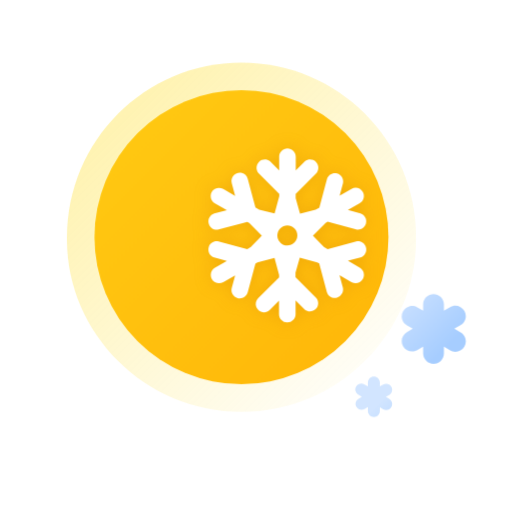
t = 0.00 s
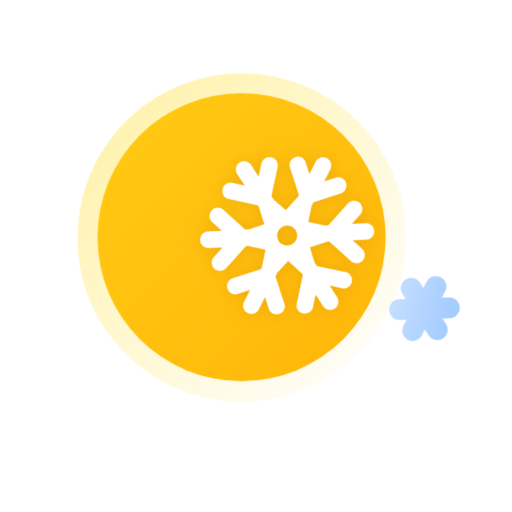
t = 1.50 s
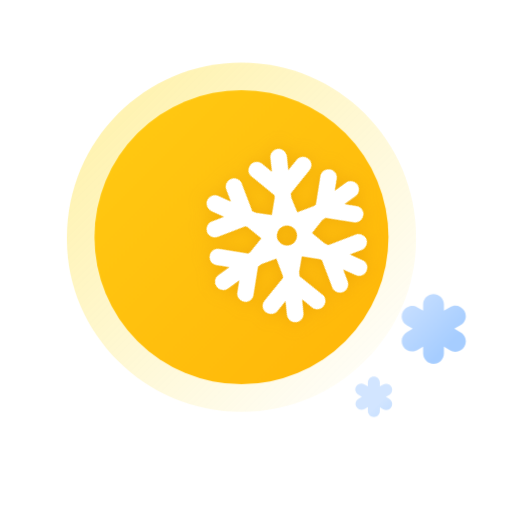
t = 3.00 s
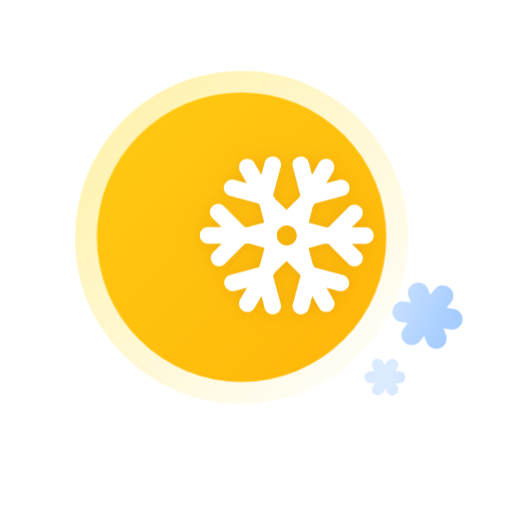
t = 5.00 s
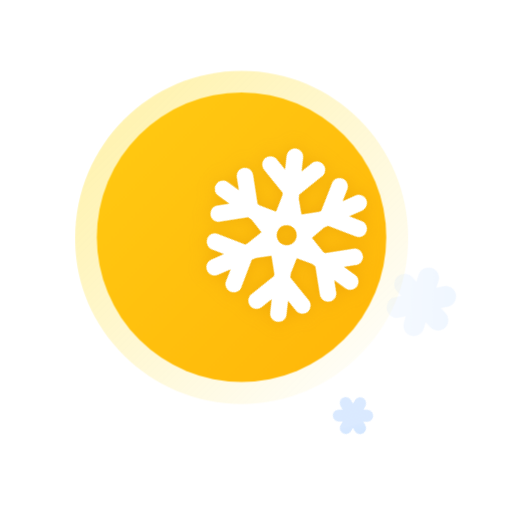
t = 7.00 s
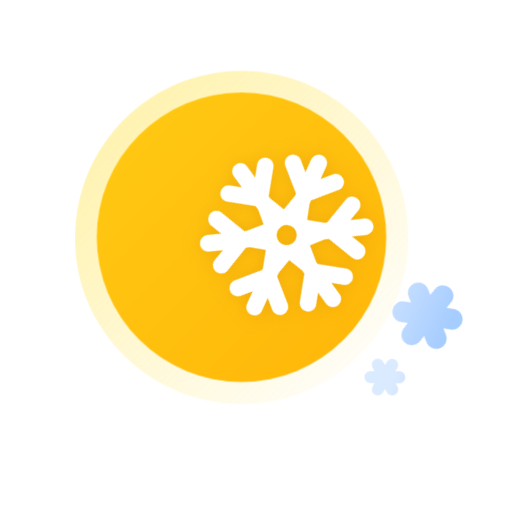
t = 8.00 s

The animated SVG that drew these frames (rendered in a browser with its animation timeline set to each time). Animation: 18 CSS @keyframes rules; frames cover the first 8.00 s, repeats indefinitely.

<?xml version="1.0" encoding="UTF-8"?>
<svg width="176px" height="176px" viewBox="0 0 176 176" version="1.1" xmlns="http://www.w3.org/2000/svg" xmlns:xlink="http://www.w3.org/1999/xlink">
    <title>날씨아이콘_가끔눈</title>
    <defs>
        <linearGradient x1="15.8065706%" y1="15.9073874%" x2="95.8714677%" y2="96.0189889%" id="linearGradient-1">
            <stop stop-color="#FFD800" offset="0%"></stop>
            <stop stop-color="#FFD800" stop-opacity="0" offset="100%"></stop>
        </linearGradient>
        <linearGradient x1="-6.95626361%" y1="-6.95626361%" x2="85.8796754%" y2="85.8796754%" id="linearGradient-2">
            <stop stop-color="#FFCC14" offset="0%"></stop>
            <stop stop-color="#FFB90A" offset="100%"></stop>
        </linearGradient>
        <linearGradient x1="11.4752419%" y1="8.10239832%" x2="73.8921941%" y2="75.9166881%" id="linearGradient-3">
            <stop stop-color="#C7DFFF" offset="0%"></stop>
            <stop stop-color="#C7DFFF" offset="0%"></stop>
            <stop stop-color="#A6CDFF" offset="100%"></stop>
        </linearGradient>
        <linearGradient x1="23.7854922%" y1="102.996403%" x2="85.5604981%" y2="170.435971%" id="linearGradient-4">
            <stop stop-color="#C7DFFF" offset="0%"></stop>
            <stop stop-color="#C7DFFF" offset="0%"></stop>
            <stop stop-color="#A6CDFF" offset="100%"></stop>
        </linearGradient>
        <path d="M99.46,62 L89.62,64.64 L88.33,63.89 L84.57,60 L88.94,55.62 L89.62,55.23 L99.46,57.86 C100.945396,58.1794072 102.420189,57.2774123 102.812499,55.809586 C103.204809,54.3417597 102.376681,52.824257 100.93,52.36 L96.6,51.2 L100.67,48.85 C102.034143,48.0629942 102.502006,46.3191433 101.715,44.955 C100.927994,43.5908567 99.1841433,43.1229943 97.82,43.91 L93.75,46.26 L94.91,42 C95.249689,40.5074801 94.3497379,39.0131741 92.8716301,38.6154287 C91.3935223,38.2176833 89.8651943,39.0585616 89.41,40.52 L86.77,50.36 L85.48,51.11 L80.14,52.45 L78.64,47.16 L78.64,45.63 L85.84,38.42 C86.7246591,37.2854802 86.6250567,35.6695228 85.607767,34.652233 C84.5904772,33.6349433 82.9745198,33.5353409 81.84,34.42 L78.67,37.6 L78.67,32.9 C78.67,31.3259885 77.3940115,30.05 75.82,30.05 C74.2459885,30.05 72.97,31.3259885 72.97,32.9 L72.97,37.6 L69.8,34.42 C68.6654802,33.5353409 67.0495228,33.6349433 66.032233,34.652233 C65.0149433,35.6695228 64.9153409,37.2854802 65.8,38.42 L73,45.63 L73,46.41 L71.39,52.41 L66.1,51.07 L64.81,50.32 L62.17,40.48 C61.8984782,39.4975196 61.1234346,38.7345255 60.1368207,38.4784301 C59.1502068,38.2223348 58.1019127,38.5120451 57.3868207,39.2384301 C56.6717287,39.9648151 56.3984782,41.0175196 56.67,42 L57.83,46.33 L53.75,43.98 C52.8657075,43.4414026 51.7588708,43.4247664 50.8587907,43.9365438 C49.9587106,44.4483213 49.4069951,45.4079953 49.4176342,46.4433442 C49.4282733,47.478693 49.9995931,48.4268269 50.91,48.92 L55,51.23 L50.66,52.39 C49.1985616,52.8451943 48.3576833,54.3735223 48.7554287,55.8516301 C49.1531741,57.3297379 50.6474801,58.229689 52.14,57.89 L62,55.26 L62.67,55.65 L67,60 L63.25,63.9 L62,64.65 L52.12,62 C50.6274801,61.660311 49.1331741,62.5602621 48.7354287,64.0383699 C48.3376833,65.5164777 49.1785616,67.0448057 50.64,67.5 L55,68.68 L50.91,71 C50.016836,71.5073171 49.4621689,72.4525948 49.4549365,73.4797561 C49.447704,74.5069174 49.9890049,75.459912 50.8749365,75.9797561 C51.760868,76.4996002 52.856836,76.5073172 53.75,76 L57.83,73.65 L56.67,77.98 C56.4720206,78.7118537 56.5727326,79.4923717 56.95,80.15 C57.3259791,80.804491 57.9494543,81.2802062 58.68,81.47 C60.1955877,81.8780857 61.7558627,80.9839453 62.17,79.47 L64.8,69.63 L65.48,69.24 L71.36,67.68 L72.94,73.55 L72.94,74.33 L65.74,81.53 C64.9305609,82.3436066 64.6881094,83.5633484 65.1248651,84.6246646 C65.5616207,85.6859807 66.592359,86.3817762 67.74,86.39 C68.4892531,86.3840326 69.2066843,86.0862986 69.74,85.56 L72.91,82.38 L72.91,87 C72.91,88.5740115 74.1859885,89.85 75.76,89.85 C77.3340115,89.85 78.61,88.5740115 78.61,87 L78.61,82.29 L81.78,85.47 C82.9145198,86.3546591 84.5304772,86.2550567 85.547767,85.237767 C86.5650567,84.2204772 86.6646591,82.6045198 85.78,81.47 L78.58,74.27 L78.58,72.77 L80.05,67.59 L86.05,69.18 L86.73,69.57 L89.37,79.41 C89.8251943,80.8714384 91.3535223,81.7123167 92.8316301,81.3145713 C94.3097379,80.9168259 95.209689,79.4225199 94.87,77.93 L93.71,73.6 L97.82,76 C99.2007119,76.7870057 100.957994,76.3057118 101.745,74.925 C102.532006,73.5442881 102.050712,71.7870058 100.67,71 L96.6,68.65 L100.93,67.48 C102.376681,67.015743 103.204809,65.4982403 102.812499,64.030414 C102.420189,62.5625877 100.945396,61.6605928 99.46,61.98 L99.46,62 Z M73.35,62.37 L73.35,62.37 C72.0098563,61.0271582 72.0098563,58.8528418 73.35,57.51 L73.35,57.51 C73.9940161,56.8608424 74.8705809,56.4957142 75.785,56.4957142 C76.6994191,56.4957142 77.5759839,56.8608424 78.22,57.51 L78.22,57.51 C79.5601437,58.8528418 79.5601437,61.0271582 78.22,62.37 L78.22,62.37 C77.5773179,63.0204818 76.7015024,63.3874112 75.7870827,63.3892961 C74.8726631,63.3911665 73.9953481,63.0278369 73.35,62.38 L73.35,62.37 Z" id="path-5"></path>
        <filter x="-16.6%" y="-15.1%" width="133.2%" height="130.1%" filterUnits="objectBoundingBox" id="filter-6">
            <feOffset dx="0" dy="0" in="SourceAlpha" result="shadowOffsetOuter1"></feOffset>
            <feGaussianBlur stdDeviation="3" in="shadowOffsetOuter1" result="shadowBlurOuter1"></feGaussianBlur>
            <feColorMatrix values="0 0 0 0 0.621405118   0 0 0 0 0.215101772   0 0 0 0 0  0 0 0 0.3 0" type="matrix" in="shadowBlurOuter1"></feColorMatrix>
        </filter>
    </defs>
    <style type="text/css">
        <![CDATA[
        #sun-core {
        -webkit-transform-origin: 35% 35%; -webkit-animation: sun-core-anim 1.5s cubic-bezier(0.445, 0.05, 0.55, 0.95) alternate infinite;
        transform-origin: 35% 35%; animation: sun-core-anim 1.5s cubic-bezier(0.445, 0.05, 0.55, 0.95) alternate infinite;
        }
        @-webkit-keyframes sun-core-anim {
        0% { -webkit-transform: scale(1); }
        100% { -webkit-transform: scale(0.98); }
        }
        @keyframes sun-core-anim {
        0% { transform: scale(1); }
        100% { transform: scale(0.98); }
        }
        #sun-shine {
        -webkit-transform-origin: 35% 35%; -webkit-animation: sun-shine-anim 1.5s cubic-bezier(0.445, 0.05, 0.55, 0.95) alternate infinite;
        transform-origin: 35% 35%; animation: sun-shine-anim 1.5s cubic-bezier(0.445, 0.05, 0.55, 0.95) alternate infinite;
        }
        @-webkit-keyframes sun-shine-anim {
        0% { -webkit-transform: scale(1); }
        100% { -webkit-transform: scale(0.94); }
        }
        @keyframes sun-shine-anim {
        0% { transform: scale(1); }
        100% { transform: scale(0.94); }
        }

        #snow-header-0 {
        -webkit-transform-origin: 43% 34%; -webkit-animation: snow-header-anim-0 20s linear infinite;
        transform-origin: 43% 34%; animation: snow-header-anim-0 20s linear infinite;
        }
        @-webkit-keyframes snow-header-anim-0 {
        0% { -webkit-transform: rotate(0deg); }
        100% { -webkit-transform: rotate(360deg); }
        }
        @keyframes snow-header-anim-0 {
        0% { transform: rotate(0deg); }
        100% { transform: rotate(360deg); }
        }
        #snow-contain-1 {
        -webkit-animation: snow-contain-anim-1 3s linear infinite;
        animation: snow-contain-anim-1 3s linear infinite;
        }
        @-webkit-keyframes snow-contain-anim-1 {
        0% { opacity: 1; -webkit-transform: translate(0px, 0px); }
        30% { opacity: 1; }
        50% { opacity: 0; -webkit-transform: translate(-10px, 10px); }
        50.01% { opacity: 0; -webkit-transform: translate(5px, -10px); }
        70% { opacity: 1; }
        100% { opacity: 1; -webkit-transform: translate(0px, 0px); }
        }
        @keyframes snow-contain-anim-1 {
        0% { opacity: 1; transform: translate(0px, 0px); }
        30% { opacity: 1; }
        50% { opacity: 0; transform: translate(-10px, 10px); }
        50.01% { opacity: 0; transform: translate(5px, -10px); }
        70% { opacity: 1; }
        100% { opacity: 1; transform: translate(0px, 0px); }
        }
        #snow-header-1 {
        -webkit-transform-origin: 60% 65%; -webkit-animation: snow-header-anim-1 3s linear infinite;
        transform-origin: 60% 65%; animation: snow-header-anim-1 3s linear infinite;
        }
        @-webkit-keyframes snow-header-anim-1 {
        0% { -webkit-transform: rotate(0deg); }
        50% { -webkit-transform: rotate(45deg); }
        50.01% { -webkit-transform: rotate(-45deg); }
        100% { -webkit-transform: rotate(0deg); }
        }
        @keyframes snow-header-anim-1 {
        0% { transform: rotate(0deg); }
        50% { transform: rotate(45deg); }
        50.01% { transform: rotate(-45deg); }
        100% { transform: rotate(0deg); }
        }
        #snow-contain-2 {
        -webkit-animation: snow-contain-anim-2 3s linear infinite;
        animation: snow-contain-anim-2 3s linear infinite;
        }
        @-webkit-keyframes snow-contain-anim-2 {
        0% { opacity: 1; -webkit-transform: translate(0px, 0px); }
        10% { opacity: 1; }
        30% { opacity: 0; -webkit-transform: translate(2px, 4px); }
        30.01% { opacity: 0; -webkit-transform: translate(-5px, -10px); }
        50% { opacity: 1; }
        100% { opacity: 1; -webkit-transform: translate(0px, 0px); }
        }
        @keyframes snow-contain-anim-2 {
        0% { opacity: 1; transform: translate(0px, 0px); }
        10% { opacity: 1; }
        30% { opacity: 0; transform: translate(2px, 4px); }
        30.01% { opacity: 0; transform: translate(-5px, -10px); }
        50% { opacity: 1; }
        100% { opacity: 1; transform: translate(0px, 0px); }
        }
        #snow-header-2 {
        -webkit-transform-origin: 72% 52%; -webkit-animation: snow-header-anim-2 3s linear infinite;
        transform-origin: 72% 52%; animation: snow-header-anim-2 3s linear infinite;
        }
        @-webkit-keyframes snow-header-anim-2 {
        0% { -webkit-transform: rotate(0deg); }
        30% { -webkit-transform: rotate(25deg); }
        30.01% { -webkit-transform: rotate(-45deg); }
        100% { -webkit-transform: rotate(0deg); }
        }
        @keyframes snow-header-anim-2 {
        0% { transform: rotate(0deg); }
        30% { transform: rotate(25deg); }
        30.01% { transform: rotate(-45deg); }
        100% { transform: rotate(0deg); }
        }

        #snow-contain-0-inner-transY {
        -webkit-animation: snow-contain-0-inner-transY-anim 1.5s cubic-bezier(0.445, 0.05, 0.55, 0.95) alternate infinite;
        animation: snow-contain-0-inner-transY-anim 1.5s cubic-bezier(0.445, 0.05, 0.55, 0.95) alternate infinite;
        }
        @-webkit-keyframes snow-contain-0-inner-transY-anim {
        0% { -webkit-transform: translate(0, 0px); }
        100% { -webkit-transform: translate(0, -3px); }
        }
        @keyframes snow-contain-0-inner-transY-anim {
        0% { transform: translate(0, 0px); }
        100% { transform: translate(0, -3px); }
        }
        #snow-header-0-inner {
        -webkit-transform-origin: 60% 30%; -webkit-animation: snow-header-0-inner-anim 20s linear infinite;
        transform-origin: 60% 30%; animation: snow-header-0-inner-anim 20s linear infinite;
        }
        @-webkit-keyframes snow-header-0-inner-anim {
        0% { -webkit-transform: rotate(0deg); }
        100% { -webkit-transform: rotate(360deg); }
        }
        @keyframes snow-header-0-inner-anim {
        0% { transform: rotate(0deg); }
        100% { transform: rotate(360deg); }
        }
        ]]>
    </style>
    <g id="날씨아이콘_가끔눈" stroke="none" stroke-width="1" fill="none" fill-rule="evenodd">
        <g id="아이콘" transform="translate(23.000000, 21.000000)" fill-rule="nonzero">
            <path d="M120,60.65 L120,60.53 L120,60.53 C120,27.392915 93.137085,0.53 60,0.53 C26.862915,0.53 0,27.392915 0,60.53 L0,60.53 L0,61.53 L0,61.53 C0.1,93.8 26.92,120.6 60,120.6 C93.08,120.6 119.9,93.8 120,61.53 L120,61.53 L120,60.65 Z" id="sun-shine" fill="url(#linearGradient-1)" opacity="0.3"></path>
            <circle id="sun-core" fill="url(#linearGradient-2)" cx="60" cy="60.53" r="50.53"></circle>
            <g id="snow-contain-2">
            <path id="snow-header-2" d="M122.44,83.49 L122.44,85.79 L120.44,84.64 C119.619332,84.1658173 118.643785,84.0374448 117.728384,84.2831776 C116.812982,84.5289104 116.032872,85.1285761 115.56,85.95 L115.56,85.95 C115.085817,86.7706678 114.957445,87.7462146 115.203178,88.6616163 C115.44891,89.5770179 116.048576,90.3571283 116.87,90.83 L118.87,91.98 L116.87,93.13 C115.160679,94.1158283 114.574172,96.3006787 115.56,98.01 C116.545828,99.7193213 118.730679,100.305828 120.44,99.32 L122.44,98.17 L122.44,100.47 C122.44,102.447179 124.042821,104.05 126.02,104.05 L126.02,104.05 C126.968558,104.05 127.87812,103.672507 128.547913,103.000838 C129.217706,102.329169 129.592657,101.418554 129.59,100.47 L129.59,98.17 L131.59,99.32 C132.699662,100.039625 134.115681,100.08883 135.272618,99.4479671 C136.429555,98.8071044 137.138914,97.5805886 137.117435,96.2581862 C137.095956,94.9357838 136.34714,93.7329521 135.17,93.13 L133.17,91.98 L135.17,90.83 C136.34714,90.2270479 137.095956,89.0242162 137.117435,87.7018138 C137.138914,86.3794114 136.429555,85.1528956 135.272618,84.5120329 C134.115681,83.8711701 132.699662,83.9203753 131.59,84.64 L129.59,85.79 L129.59,83.49 C129.489423,81.5889806 127.918678,80.0991428 126.015,80.0991428 C124.111322,80.0991428 122.540577,81.5889806 122.44,83.49 L122.44,83.49 Z" fill="url(#linearGradient-3)"></path>
            </g>
            <g id="snow-contain-1">
            <path id="snow-header-1" d="M108.72,111.16 L107.57,111.82 L107.57,110.49 C107.57,109.352293 106.647707,108.43 105.51,108.43 L105.51,108.43 C104.372293,108.43 103.45,109.352293 103.45,110.49 L103.45,111.82 L102.3,111.16 C101.661606,110.739316 100.842735,110.706792 100.172988,111.075519 C99.50324,111.444246 99.0927894,112.153569 99.106845,112.917979 C99.1209005,113.68239 99.5571499,114.376144 100.24,114.72 L101.39,115.38 L100.24,116.05 C99.7665825,116.321933 99.421194,116.771475 99.2804039,117.298969 C99.1396138,117.826463 99.2150539,118.388326 99.49,118.86 L99.49,118.86 C100.060111,119.841423 101.316662,120.176801 102.3,119.61 L103.45,118.95 L103.45,120.27 C103.45,121.407707 104.372293,122.33 105.51,122.33 C106.647707,122.33 107.57,121.407707 107.57,120.27 L107.57,119 L108.72,119.66 C109.355933,120.026197 110.138923,120.025311 110.774025,119.657676 C111.409128,119.290041 111.799856,118.611509 111.799027,117.877676 C111.798195,117.143843 111.405933,116.466197 110.77,116.1 L109.63,115.43 L110.77,114.77 C111.405933,114.403803 111.798195,113.726157 111.799027,112.992324 C111.799856,112.258491 111.409128,111.579959 110.774025,111.212324 C110.138923,110.844689 109.355933,110.843803 108.72,111.21 L108.72,111.16 Z" fill="url(#linearGradient-4)" opacity="0.8"></path>
            </g>
            <g id="snow-header-0">
                <use fill="black" fill-opacity="1" filter="url(#filter-6)" xlink:href="#path-5"></use>
                <use fill="#FFFFFF" xlink:href="#path-5"></use>
            </g>
        </g>
    </g>
</svg>
